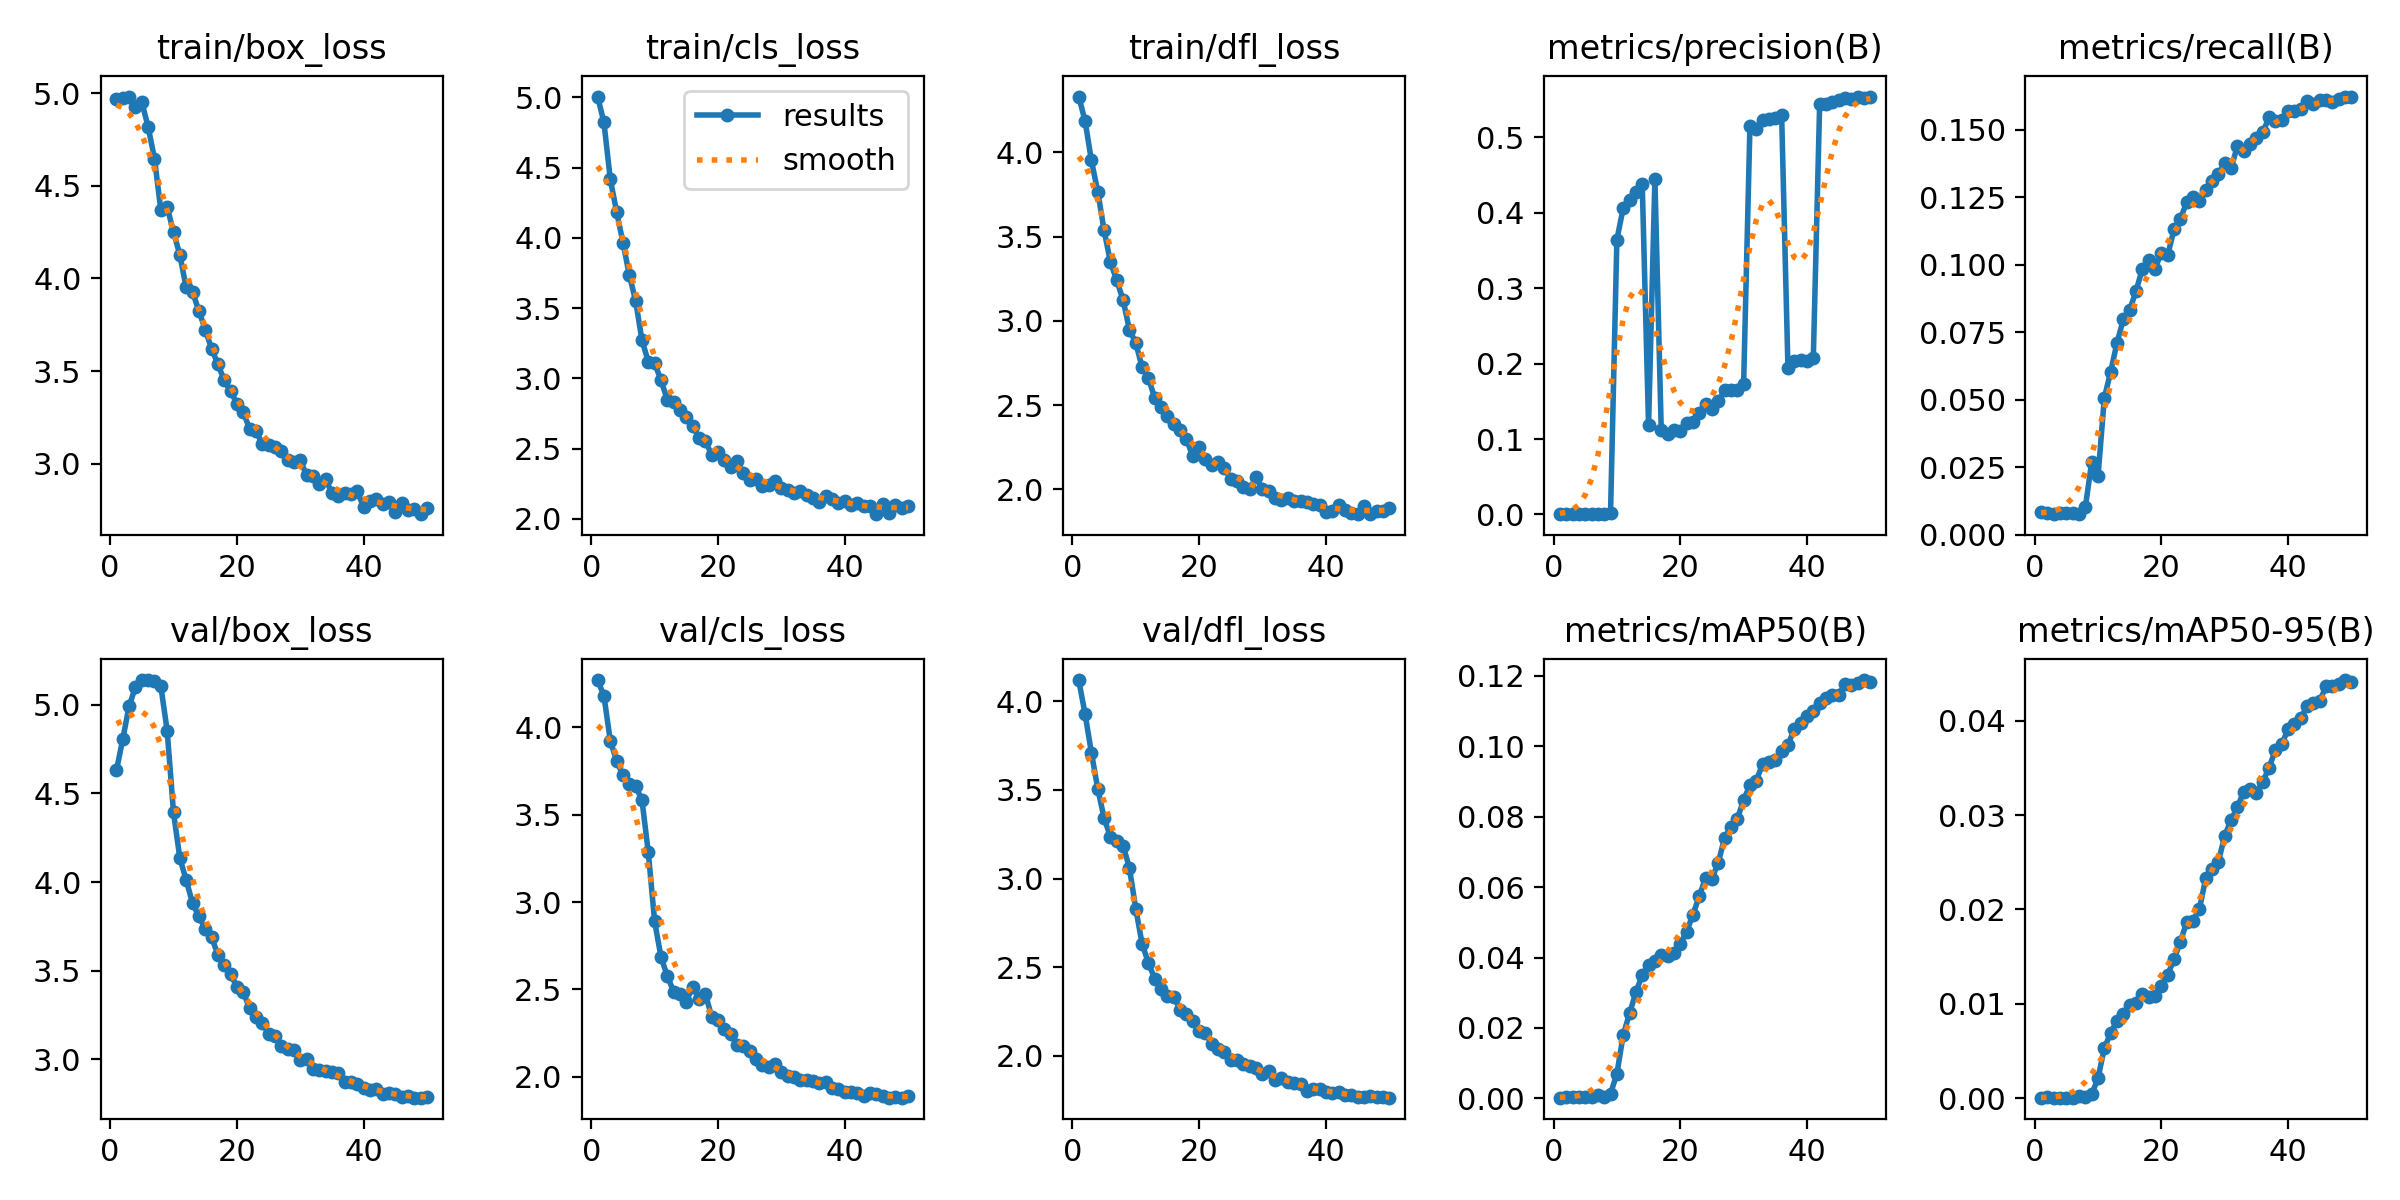

The data file committed next to this chart (first rows):
epoch, train/box_loss, train/cls_loss, train/dfl_loss, metrics/precision(B), metrics/recall(B), metrics/mAP50(B), metrics/mAP50-95(B), val/box_loss, val/cls_loss, val/dfl_loss, lr/pg0, lr/pg1, lr/pg2, _timestamp, _runtime
1, 4.97, 5.006, 4.331, 0.00039, 0.00822, 0.00021, 7e-05, 4.63, 4.27, 4.119, 0.08604, 3.5e-05, 3.5e-05, 1.7158e+09, 23
2, 4.974, 4.822, 4.187, 0.00038, 0.00791, 0.00034, 9e-05, 4.808, 4.18, 3.928, 0.07107, 7.1065e-05, 7.1065e-05, 1.7158e+09, 38
3, 4.981, 4.418, 3.952, 0.00038, 0.00756, 0.00028, 8e-05, 4.995, 3.923, 3.71, 0.05611, 0.0001056, 0.0001056, 1.7158e+09, 54
4, 4.927, 4.186, 3.768, 0.0004, 0.00786, 0.00027, 8e-05, 5.101, 3.809, 3.507, 0.04114, 0.0001387, 0.0001387, 1.7158e+09, 69
5, 4.95, 3.967, 3.538, 0.00038, 0.00786, 0.00026, 7e-05, 5.14, 3.725, 3.342, 0.02617, 0.0001703, 0.0001703, 1.7158e+09, 84
6, 4.817, 3.737, 3.349, 0.00042, 0.00801, 0.0003, 8e-05, 5.141, 3.678, 3.235, 0.0112, 0.0002005, 0.0002005, 1.7158e+09, 99
7, 4.647, 3.552, 3.24, 0.00039, 0.00771, 0.00108, 0.00024, 5.136, 3.663, 3.211, 0.0002203, 0.0002203, 0.0002203, 1.7158e+09, 114
8, 4.368, 3.271, 3.124, 0.00084, 0.01008, 0.00049, 0.00014, 5.106, 3.584, 3.186, 0.0002203, 0.0002203, 0.0002203, 1.7158e+09, 129
9, 4.385, 3.119, 2.947, 0.00198, 0.02686, 0.00136, 0.00043, 4.855, 3.285, 3.06, 0.0002154, 0.0002154, 0.0002154, 1.7158e+09, 144
10, 4.25, 3.106, 2.869, 0.3644, 0.02161, 0.00699, 0.00212, 4.393, 2.889, 2.83, 0.0002104, 0.0002104, 0.0002104, 1.7158e+09, 161
11, 4.127, 2.989, 2.725, 0.4064, 0.0506, 0.018, 0.00531, 4.135, 2.687, 2.633, 0.0002055, 0.0002055, 0.0002055, 1.7158e+09, 178
12, 3.951, 2.846, 2.66, 0.4167, 0.06034, 0.02416, 0.00693, 4.011, 2.577, 2.524, 0.0002005, 0.0002005, 0.0002005, 1.7158e+09, 195
13, 3.927, 2.833, 2.542, 0.4282, 0.07107, 0.03009, 0.00824, 3.881, 2.488, 2.436, 0.0001956, 0.0001956, 0.0001956, 1.7158e+09, 213
14, 3.825, 2.771, 2.489, 0.4387, 0.07974, 0.03507, 0.00898, 3.806, 2.475, 2.379, 0.0001906, 0.0001906, 0.0001906, 1.7158e+09, 230
15, 3.724, 2.723, 2.438, 0.118, 0.08324, 0.03782, 0.00986, 3.737, 2.429, 2.336, 0.0001857, 0.0001857, 0.0001857, 1.7158e+09, 247
16, 3.621, 2.658, 2.386, 0.4447, 0.09018, 0.03895, 0.0101, 3.689, 2.517, 2.334, 0.0001807, 0.0001807, 0.0001807, 1.7158e+09, 265
17, 3.538, 2.578, 2.351, 0.1123, 0.09849, 0.04071, 0.01101, 3.59, 2.448, 2.262, 0.0001757, 0.0001757, 0.0001757, 1.7158e+09, 282
18, 3.449, 2.554, 2.297, 0.1068, 0.1018, 0.04041, 0.01077, 3.534, 2.475, 2.236, 0.0001708, 0.0001708, 0.0001708, 1.7158e+09, 299
19, 3.393, 2.455, 2.197, 0.1114, 0.09856, 0.04132, 0.01089, 3.483, 2.345, 2.199, 0.0001658, 0.0001658, 0.0001658, 1.7158e+09, 317
20, 3.324, 2.474, 2.248, 0.1108, 0.1044, 0.04386, 0.01195, 3.406, 2.325, 2.143, 0.0001609, 0.0001609, 0.0001609, 1.7158e+09, 334
21, 3.278, 2.417, 2.178, 0.1208, 0.1036, 0.04732, 0.01311, 3.381, 2.277, 2.131, 0.0001559, 0.0001559, 0.0001559, 1.7158e+09, 351
22, 3.189, 2.37, 2.144, 0.1221, 0.113, 0.05216, 0.01471, 3.286, 2.243, 2.068, 0.000151, 0.000151, 0.000151, 1.7158e+09, 369
23, 3.177, 2.41, 2.16, 0.1346, 0.117, 0.05742, 0.01661, 3.237, 2.183, 2.037, 0.000146, 0.000146, 0.000146, 1.7158e+09, 387
24, 3.107, 2.324, 2.127, 0.146, 0.1231, 0.06262, 0.01865, 3.203, 2.175, 2.023, 0.0001411, 0.0001411, 0.0001411, 1.7158e+09, 404
25, 3.102, 2.275, 2.062, 0.1401, 0.1249, 0.06241, 0.01883, 3.142, 2.148, 1.975, 0.0001362, 0.0001362, 0.0001362, 1.7158e+09, 422
26, 3.09, 2.282, 2.051, 0.1499, 0.1237, 0.06695, 0.02003, 3.13, 2.104, 1.977, 0.0001312, 0.0001312, 0.0001312, 1.7158e+09, 440
27, 3.07, 2.235, 2.015, 0.1647, 0.1276, 0.074, 0.0233, 3.075, 2.066, 1.955, 0.0001263, 0.0001263, 0.0001263, 1.7158e+09, 458
28, 3.018, 2.239, 2.003, 0.1651, 0.131, 0.07709, 0.02427, 3.058, 2.055, 1.942, 0.0001213, 0.0001213, 0.0001213, 1.7158e+09, 476
29, 3.011, 2.268, 2.071, 0.1653, 0.1334, 0.07944, 0.02506, 3.049, 2.071, 1.93, 0.0001163, 0.0001163, 0.0001163, 1.7158e+09, 494
30, 3.018, 2.219, 2, 0.1732, 0.1378, 0.08469, 0.02782, 2.995, 2.028, 1.899, 0.0001114, 0.0001114, 0.0001114, 1.7158e+09, 511
31, 2.938, 2.205, 1.993, 0.5157, 0.1357, 0.08904, 0.02947, 3, 2.006, 1.913, 0.0001064, 0.0001064, 0.0001064, 1.7158e+09, 529
32, 2.935, 2.184, 1.951, 0.5111, 0.144, 0.09028, 0.03085, 2.944, 1.998, 1.863, 0.0001015, 0.0001015, 0.0001015, 1.7158e+09, 547
33, 2.888, 2.196, 1.936, 0.5228, 0.1421, 0.09498, 0.03248, 2.941, 1.979, 1.874, 9.655e-05, 9.655e-05, 9.655e-05, 1.7158e+09, 565
34, 2.918, 2.171, 1.95, 0.525, 0.1445, 0.09552, 0.03271, 2.934, 1.981, 1.852, 9.16e-05, 9.16e-05, 9.16e-05, 1.7158e+09, 583
35, 2.84, 2.151, 1.931, 0.526, 0.147, 0.09605, 0.03232, 2.93, 1.979, 1.849, 8.665e-05, 8.665e-05, 8.665e-05, 1.7158e+09, 601
36, 2.823, 2.122, 1.931, 0.5296, 0.149, 0.09871, 0.03353, 2.92, 1.966, 1.841, 8.17e-05, 8.17e-05, 8.17e-05, 1.7158e+09, 618
37, 2.841, 2.16, 1.926, 0.1935, 0.1545, 0.1004, 0.03501, 2.873, 1.974, 1.804, 7.675e-05, 7.675e-05, 7.675e-05, 1.7158e+09, 636
38, 2.837, 2.141, 1.915, 0.2032, 0.1533, 0.1049, 0.03692, 2.872, 1.938, 1.815, 7.18e-05, 7.18e-05, 7.18e-05, 1.7158e+09, 654
39, 2.85, 2.112, 1.909, 0.2051, 0.1534, 0.1066, 0.03753, 2.862, 1.929, 1.811, 6.685e-05, 6.685e-05, 6.685e-05, 1.7158e+09, 672
40, 2.766, 2.124, 1.865, 0.203, 0.1568, 0.1087, 0.03907, 2.836, 1.913, 1.798, 6.19e-05, 6.19e-05, 6.19e-05, 1.7158e+09, 690
41, 2.799, 2.101, 1.874, 0.2076, 0.1569, 0.1101, 0.03964, 2.827, 1.914, 1.794, 5.695e-05, 5.695e-05, 5.695e-05, 1.7158e+09, 713
42, 2.809, 2.113, 1.907, 0.5441, 0.1576, 0.1124, 0.0403, 2.83, 1.905, 1.794, 5.2e-05, 5.2e-05, 5.2e-05, 1.7158e+09, 731
43, 2.781, 2.092, 1.88, 0.5445, 0.1605, 0.1136, 0.04152, 2.803, 1.891, 1.781, 4.705e-05, 4.705e-05, 4.705e-05, 1.7158e+09, 749
44, 2.793, 2.088, 1.859, 0.5473, 0.1595, 0.1146, 0.04191, 2.806, 1.907, 1.78, 4.21e-05, 4.21e-05, 4.21e-05, 1.7158e+09, 767
45, 2.736, 2.033, 1.853, 0.549, 0.1611, 0.1147, 0.04208, 2.801, 1.904, 1.771, 3.715e-05, 3.715e-05, 3.715e-05, 1.7158e+09, 785
46, 2.786, 2.104, 1.904, 0.5518, 0.1611, 0.1176, 0.04367, 2.787, 1.893, 1.769, 3.22e-05, 3.22e-05, 3.22e-05, 1.7158e+09, 803
47, 2.748, 2.041, 1.853, 0.5514, 0.1603, 0.1174, 0.04364, 2.791, 1.882, 1.774, 2.725e-05, 2.725e-05, 2.725e-05, 1.7158e+09, 821
48, 2.754, 2.098, 1.87, 0.5531, 0.1615, 0.118, 0.04393, 2.783, 1.883, 1.767, 2.23e-05, 2.23e-05, 2.23e-05, 1.7158e+09, 838
49, 2.727, 2.077, 1.873, 0.5528, 0.1622, 0.1188, 0.0443, 2.782, 1.881, 1.768, 1.735e-05, 1.735e-05, 1.735e-05, 1.7158e+09, 856
50, 2.759, 2.093, 1.888, 0.5542, 0.1623, 0.1184, 0.04406, 2.784, 1.888, 1.764, 1.24e-05, 1.24e-05, 1.24e-05, 1.7158e+09, 874
